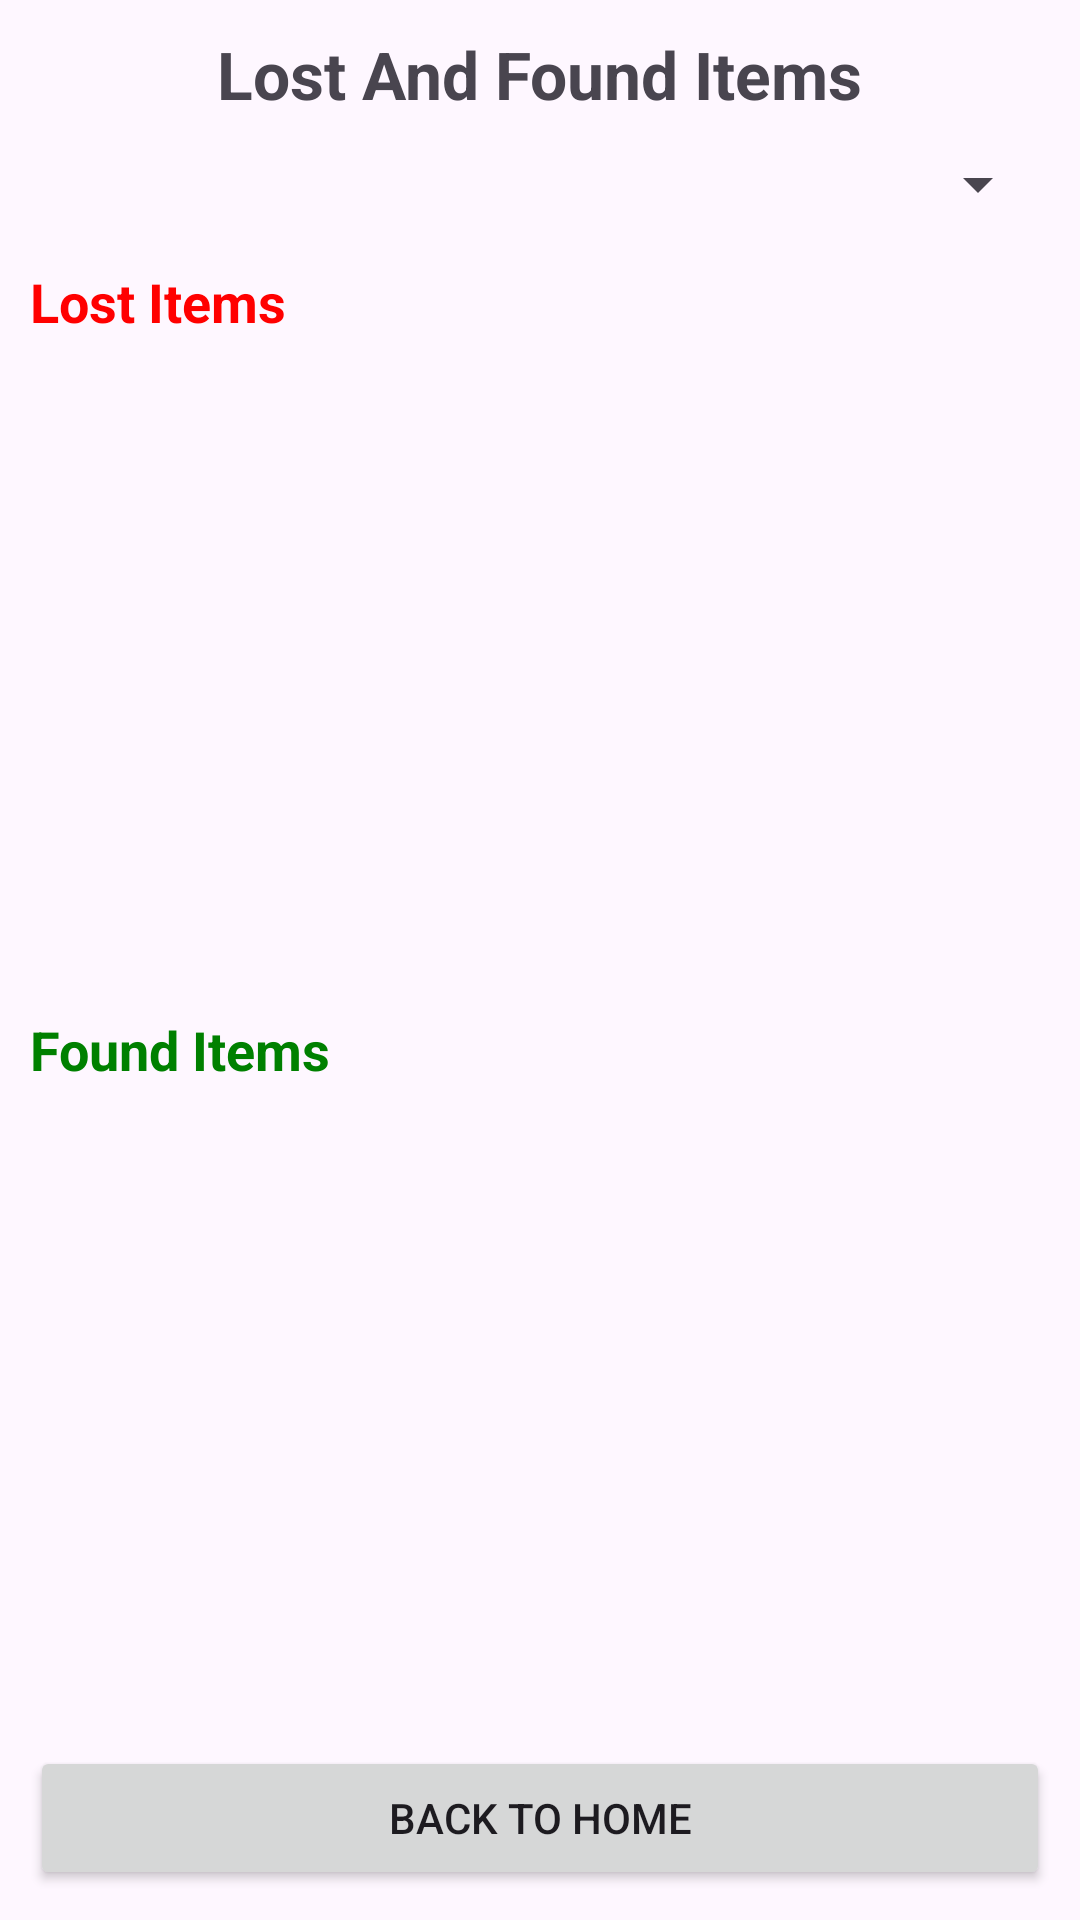

Write the Android layout XML for this screen, with the resource values it uses.
<!-- AndroidManifest.xml: application theme Theme.LostFoundApp -->
<!-- res/layout/activity_item_list.xml -->
<LinearLayout xmlns:android="http://schemas.android.com/apk/res/android"
    android:orientation="vertical"
    android:padding="10dp"
    android:layout_width="match_parent"
    android:layout_height="match_parent">

    <TextView
        android:text="Lost And Found Items"
        android:textSize="22sp"
        android:textStyle="bold"
        android:layout_marginBottom="10dp"
        android:layout_width="wrap_content"
        android:layout_height="wrap_content"
        android:layout_gravity="center_horizontal"/>

    <Spinner
        android:id="@+id/spinnerFilter"
        android:layout_width="match_parent"
        android:layout_height="wrap_content"
        android:layout_marginBottom="10dp"/>

    <TextView
        android:text="Lost Items"
        android:textSize="18sp"
        android:textStyle="bold"
        android:layout_width="wrap_content"
        android:layout_height="wrap_content"
        android:layout_marginTop="5dp"
        android:textColor="#FF0000"/>

    <ListView
        android:id="@+id/listViewLost"
        android:layout_width="match_parent"
        android:layout_height="0dp"
        android:layout_weight="1"
        android:layout_marginBottom="10dp"/>

    <TextView
        android:text="Found Items"
        android:textSize="18sp"
        android:textStyle="bold"
        android:layout_width="wrap_content"
        android:layout_height="wrap_content"
        android:layout_marginTop="5dp"
        android:textColor="#008000"/>

    <ListView
        android:id="@+id/listViewFound"
        android:layout_width="match_parent"
        android:layout_height="0dp"
        android:layout_weight="1"/>

    <Button
        android:id="@+id/btnBack"
        android:text="Back to Home"
        android:layout_width="match_parent"
        android:layout_height="wrap_content"
        android:layout_marginTop="10dp"/>
</LinearLayout>
<!-- resources referenced by this layout -->
<resources>
  <style name="Theme.LostFoundApp" parent="Theme.Material3.DayNight">
          
      </style>
</resources>
